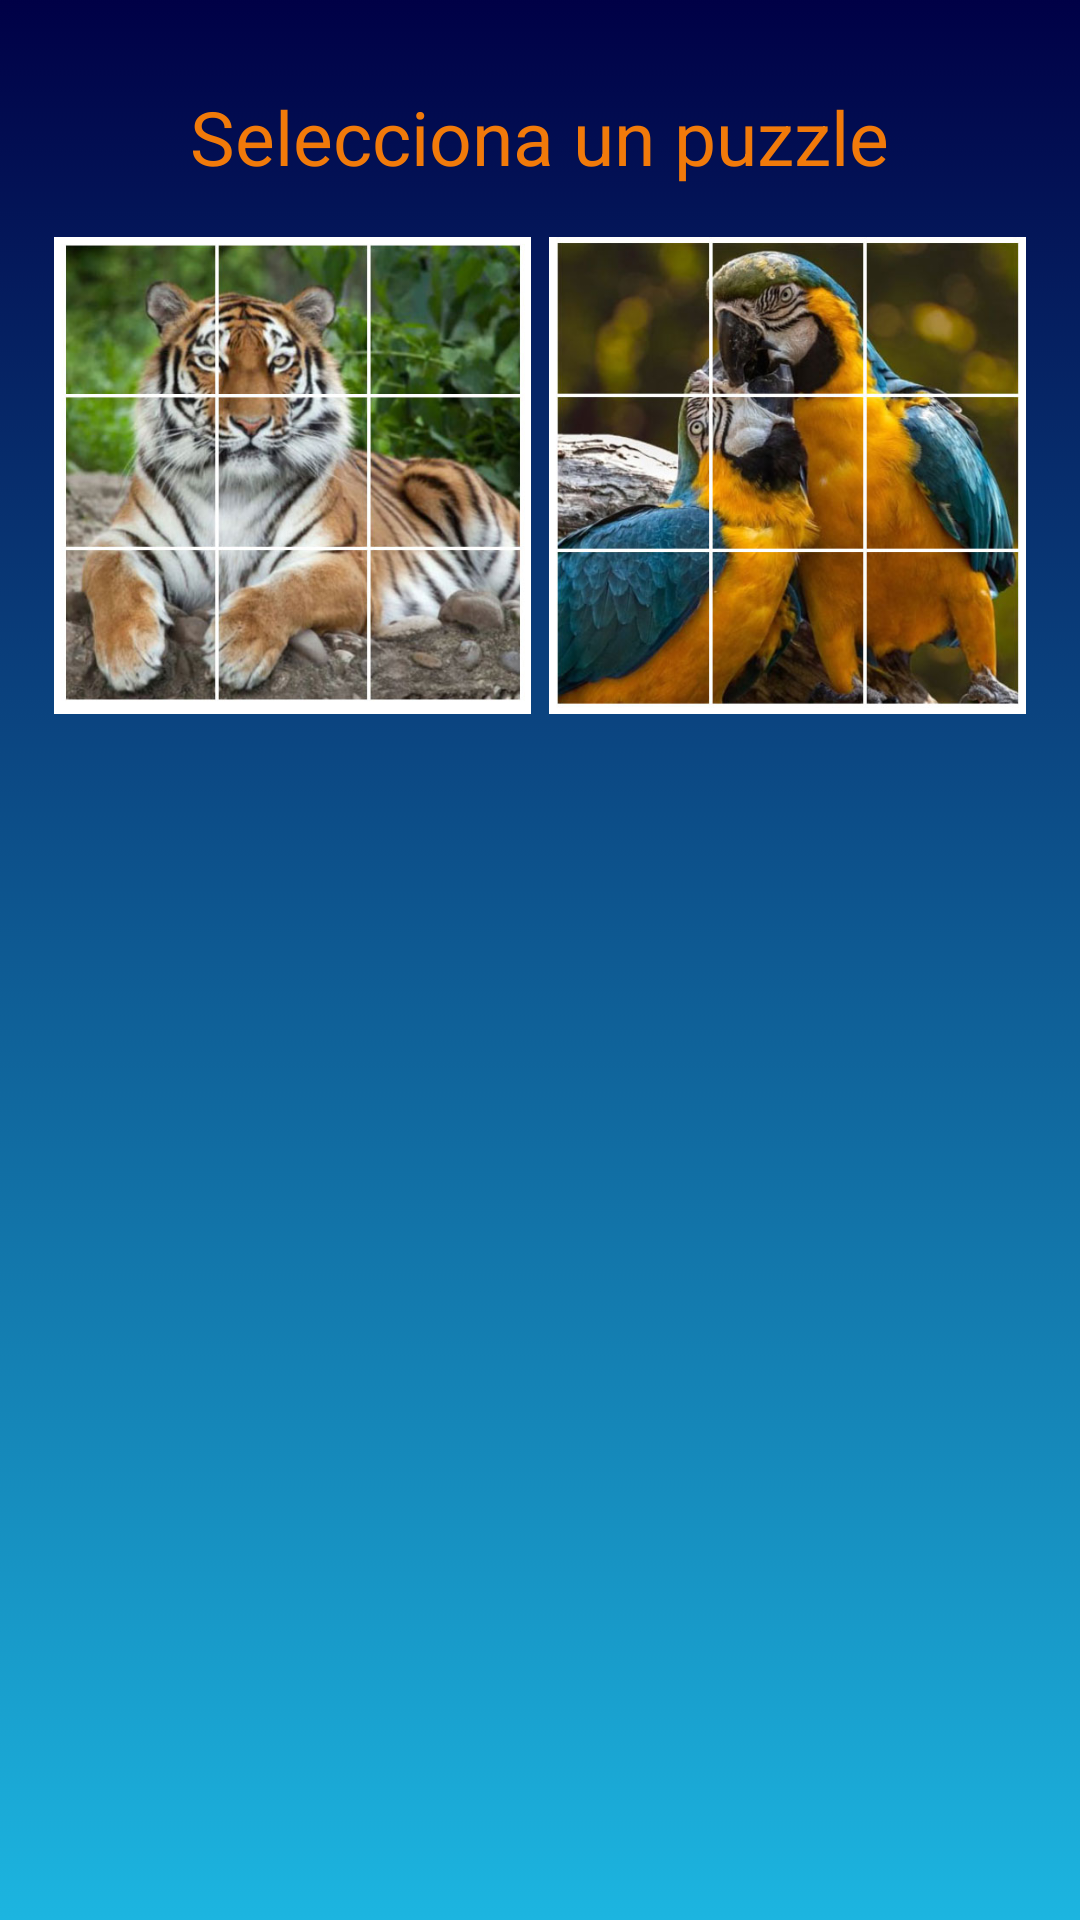

Here is an Android app screen rendered from its layout file. Give the layout XML and the strings, colors and styles it references.
<!-- AndroidManifest.xml: application theme Theme.Ejer40_Puzzle -->
<!-- res/layout/activity_inicio.xml -->
<?xml version="1.0" encoding="utf-8"?>
<LinearLayout xmlns:android="http://schemas.android.com/apk/res/android"
    xmlns:app="http://schemas.android.com/apk/res-auto"
    xmlns:tools="http://schemas.android.com/tools"
    style="@style/containerPrincipal"
    android:layout_width="match_parent"
    android:layout_height="match_parent"
    android:background="@drawable/bg_inicio_activity"
    android:orientation="vertical"
    tools:context=".InicioActivity">

    <LinearLayout style="@style/containerTituloActivity">

        <TextView
            android:id="@+id/textView3"
            style="@style/tituloActivity"
            android:text="@string/title_inicio_activity" />
    </LinearLayout>

    <LinearLayout
        android:layout_width="match_parent"
        android:layout_height="0dp"
        android:layout_weight="80"
        android:orientation="vertical">


        <LinearLayout style="@style/containerFilaCasillas">

            <ImageView style="@style/casillaPuzle"
                android:id="@+id/ivTigre"
                android:layout_width="wrap_content"
                android:layout_height="wrap_content"
                android:layout_weight="1"
                app:srcCompat="@drawable/tigre" />

            <ImageView style="@style/casillaPuzle"
                android:id="@+id/ivLoros"
                android:layout_width="wrap_content"
                android:layout_height="wrap_content"
                android:layout_weight="1"
                app:srcCompat="@drawable/loros" />
        </LinearLayout>

    </LinearLayout>

    <LinearLayout
        android:layout_width="match_parent"
        android:layout_height="0dp"
        android:layout_weight="10"
        android:gravity="center"
        android:orientation="vertical"/>

</LinearLayout>
<!-- resources referenced by this layout -->
<resources>
  <!-- drawable bg_inicio_activity: jpg bitmap (drawable, 38297 bytes) -->
  <!-- drawable loros: jpg bitmap (drawable, 70286 bytes) -->
  <!-- drawable tigre: jpg bitmap (drawable, 71760 bytes) -->
  <string name="title_inicio_activity">Selecciona un puzzle</string>
  <style name="casillaPuzle">
          <item name="android:layout_width">0dp</item>
          <item name="android:layout_height">match_parent</item>
          <item name="android:layout_weight">1</item>
          <item name="android:scaleType">fitXY</item>
          <item name="android:adjustViewBounds">true</item>
          <item name="android:padding">3dp</item>
      </style>
  <style name="containerFilaCasillas">
          <item name="android:layout_width">wrap_content</item>
          <item name="android:layout_height">0dp</item>
          <item name="android:layout_weight">1</item>
          <item name="android:orientation">horizontal</item>
      </style>
  <style name="containerPrincipal">
          <item name="android:padding">15dp</item>
      </style>
  <style name="containerTituloActivity">
          <item name="android:layout_width">match_parent</item>
          <item name="android:layout_height">0dp</item>
          <item name="android:layout_weight">10</item>
          <item name="android:gravity">center</item>
          <item name="android:orientation">vertical</item>
      </style>
  <style name="tituloActivity">
          <item name="android:layout_width">wrap_content</item>
          <item name="android:layout_height">wrap_content</item>
          <item name="android:textColor">?android:attr/colorFocusedHighlight</item>
          <item name="android:textSize">25sp</item>
      </style>
  <style name="Theme.Ejer40_Puzzle" parent="Theme.MaterialComponents.DayNight.NoActionBar">
          
          <item name="colorPrimary">@color/purple_500</item>
          <item name="colorPrimaryVariant">@color/purple_700</item>
          <item name="colorOnPrimary">@color/white</item>
          
          <item name="colorSecondary">@color/teal_200</item>
          <item name="colorSecondaryVariant">@color/teal_700</item>
          <item name="colorOnSecondary">@color/black</item>
          
          <item name="android:statusBarColor" tools:targetApi="l">?attr/colorPrimaryVariant</item>
          
      </style>
  <!-- not gathered from this repository: default colours our renderer supplied (Android Studio template values) -->
  <color name="purple_500">#FF6200EE</color>
  <color name="purple_700">#FF3700B3</color>
  <color name="teal_200">#FF03DAC5</color>
  <color name="teal_700">#FF018786</color>
  <color name="black">#FF000000</color>
  <color name="white">#FFFFFFFF</color>
</resources>
